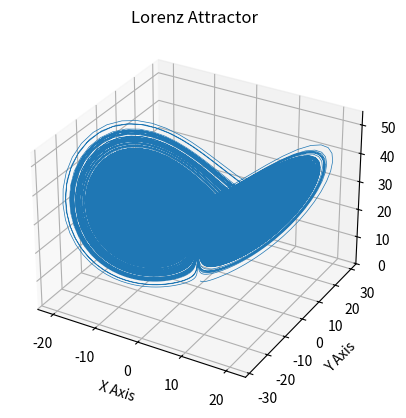

This chart was generated by the following Python code:
import numpy as np
import matplotlib.pyplot as plt


def lorenz(x, y, z, s=10, r=28, b=2.667):
    """
    Given:
       x, y, z: a point of interest in three dimensional space
       s, r, b: parameters defining the lorenz attractor
    Returns:
       x_dot, y_dot, z_dot: values of the lorenz attractor's partial
           derivatives at the point x, y, z
    """
    x_dot = s*(y - x)
    y_dot = r*x - y - x*z
    z_dot = x*y - b*z
    return x_dot, y_dot, z_dot


dt = 0.01
num_steps = 100000

# Need one more for the initial values
xs = np.empty(num_steps + 1)
ys = np.empty(num_steps + 1)
zs = np.empty(num_steps + 1)

# Set initial values
xs[0], ys[0], zs[0] = (0., 1.50, 1.05)

# Step through "time", calculating the partial derivatives at the current point
# and using them to estimate the next point
for i in range(num_steps):
    x_dot, y_dot, z_dot = lorenz(xs[i], ys[i], zs[i])
    xs[i + 1] = xs[i] + (x_dot * dt)
    ys[i + 1] = ys[i] + (y_dot * dt)
    zs[i + 1] = zs[i] + (z_dot * dt)


# Plot
ax = plt.figure().add_subplot(projection='3d')

ax.plot(xs, ys, zs, lw=0.5)
ax.set_xlabel("X Axis")
ax.set_ylabel("Y Axis")
ax.set_zlabel("Z Axis")
ax.set_title("Lorenz Attractor")

plt.show()